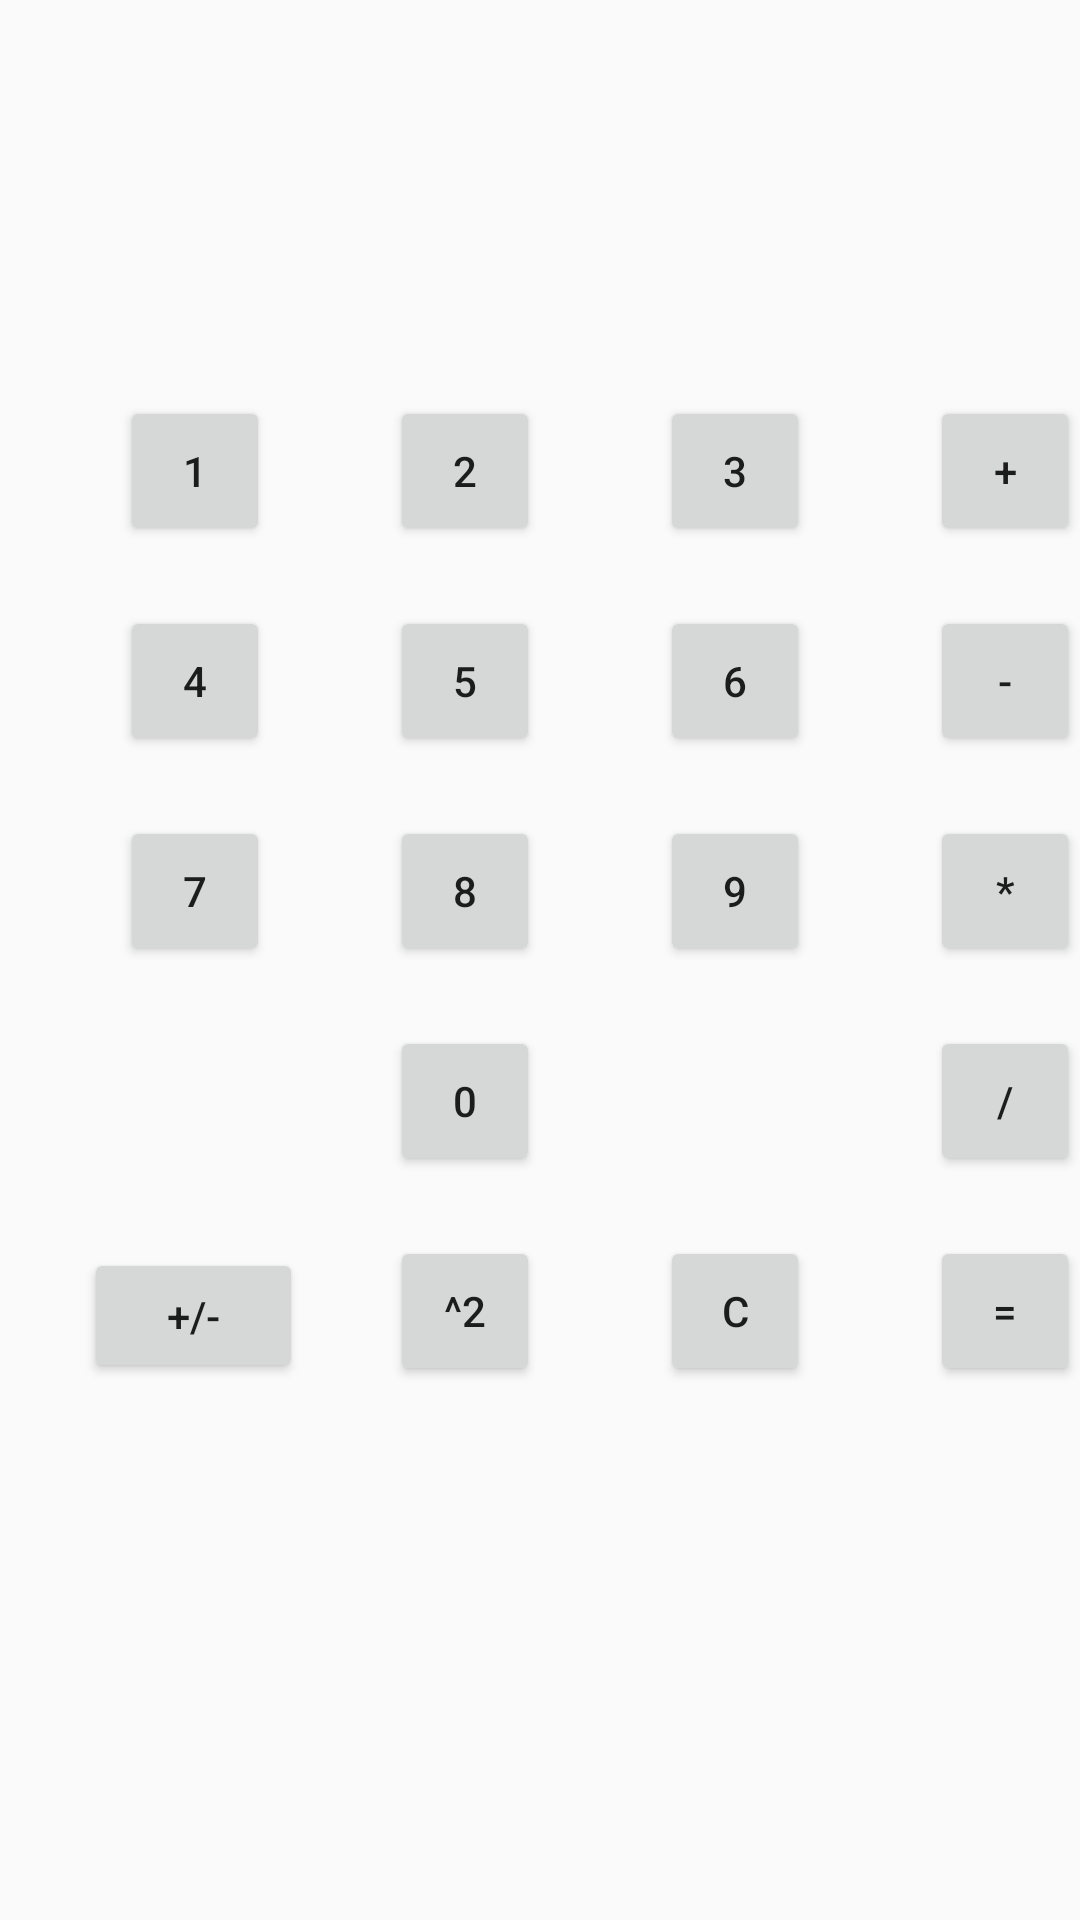

Write the Android layout XML for this screen, with the resource values it uses.
<!-- AndroidManifest.xml: application theme Theme.AndroidLessons -->
<!-- res/layout/activity_calculate.xml -->
<?xml version="1.0" encoding="utf-8"?>
<android.support.constraint.ConstraintLayout xmlns:android="http://schemas.android.com/apk/res/android"
    xmlns:app="http://schemas.android.com/apk/res-auto"
    xmlns:tools="http://schemas.android.com/tools"
    android:layout_width="match_parent"
    android:layout_height="match_parent"
    tools:context=".calc.CalculateActivity">

    <Button
        android:id="@+id/btn_change_sign"
        android:layout_width="73dp"
        android:layout_height="45dp"
        android:layout_marginStart="28dp"
        android:layout_marginTop="416dp"
        android:text="+/-"
        app:layout_constraintStart_toStartOf="parent"
        app:layout_constraintTop_toTopOf="parent" />

    <Button
        android:id="@+id/btn_pow"
        android:layout_width="50dp"
        android:layout_height="50dp"
        android:layout_marginStart="130dp"
        android:layout_marginTop="20dp"
        android:text="^2"
        app:layout_constraintStart_toStartOf="parent"
        app:layout_constraintTop_toBottomOf="@+id/btn_0" />

    <Button
        android:id="@+id/btn_clear"
        android:layout_width="50dp"
        android:layout_height="50dp"
        android:layout_marginStart="220dp"
        android:layout_marginTop="412dp"
        android:text="C"
        app:layout_constraintStart_toStartOf="parent"
        app:layout_constraintTop_toTopOf="parent" />

    <Button
        android:id="@+id/btn_eq"
        android:layout_width="50dp"
        android:layout_height="50dp"
        android:layout_marginStart="130dp"
        android:layout_marginTop="20dp"
        android:text="="
        app:layout_constraintStart_toEndOf="@+id/btn_0"
        app:layout_constraintTop_toBottomOf="@+id/btn_del" />

    <Button
        android:id="@+id/btn_del"
        android:layout_width="50dp"
        android:layout_height="50dp"
        android:layout_marginStart="130dp"
        android:layout_marginTop="20dp"
        android:text="/"
        app:layout_constraintStart_toEndOf="@+id/btn_0"
        app:layout_constraintTop_toBottomOf="@+id/btn_mult" />

    <Button
        android:id="@+id/btn_plus"
        android:layout_width="50dp"
        android:layout_height="50dp"
        android:layout_marginStart="40dp"
        android:layout_marginTop="132dp"
        android:text="+"
        app:layout_constraintStart_toEndOf="@+id/btn_3"
        app:layout_constraintTop_toTopOf="parent" />

    <Button
        android:id="@+id/btn_minus"
        android:layout_width="50dp"
        android:layout_height="50dp"
        android:layout_marginStart="40dp"
        android:layout_marginTop="20dp"
        android:text="-"
        app:layout_constraintStart_toEndOf="@+id/btn_6"
        app:layout_constraintTop_toBottomOf="@+id/btn_plus" />

    <Button
        android:id="@+id/btn_mult"
        android:layout_width="50dp"
        android:layout_height="50dp"
        android:layout_marginStart="40dp"
        android:layout_marginTop="20dp"
        android:text="*"
        app:layout_constraintStart_toEndOf="@+id/btn_9"
        app:layout_constraintTop_toBottomOf="@+id/btn_minus" />

    <Button
        android:id="@+id/btn_1"
        android:layout_width="50dp"
        android:layout_height="50dp"
        android:layout_marginStart="40dp"
        android:layout_marginTop="132dp"
        android:text="1"
        app:layout_constraintStart_toStartOf="parent"
        app:layout_constraintTop_toTopOf="parent" />

    <Button
        android:id="@+id/btn_2"
        android:layout_width="50dp"
        android:layout_height="50dp"
        android:layout_marginStart="40dp"
        android:layout_marginTop="132dp"
        android:text="2"
        app:layout_constraintStart_toEndOf="@+id/btn_1"
        app:layout_constraintTop_toTopOf="parent" />

    <Button
        android:id="@+id/btn_3"
        android:layout_width="50dp"
        android:layout_height="50dp"
        android:layout_marginStart="40dp"
        android:layout_marginTop="132dp"
        android:text="3"
        app:layout_constraintStart_toEndOf="@+id/btn_2"
        app:layout_constraintTop_toTopOf="parent" />

    <Button
        android:id="@+id/btn_4"
        android:layout_width="50dp"
        android:layout_height="50dp"
        android:layout_marginStart="40dp"
        android:layout_marginTop="20dp"
        android:text="4"
        app:layout_constraintStart_toStartOf="parent"
        app:layout_constraintTop_toBottomOf="@+id/btn_1" />

    <Button
        android:id="@+id/btn_5"
        android:layout_width="50dp"
        android:layout_height="50dp"
        android:layout_marginStart="40dp"
        android:layout_marginTop="20dp"
        android:text="5"
        app:layout_constraintStart_toEndOf="@+id/btn_4"
        app:layout_constraintTop_toBottomOf="@+id/btn_2" />

    <Button
        android:id="@+id/btn_6"
        android:layout_width="50dp"
        android:layout_height="50dp"
        android:layout_marginStart="40dp"
        android:layout_marginTop="20dp"
        android:text="6"
        app:layout_constraintStart_toEndOf="@+id/btn_5"
        app:layout_constraintTop_toBottomOf="@+id/btn_3" />

    <Button
        android:id="@+id/btn_7"
        android:layout_width="50dp"
        android:layout_height="50dp"
        android:layout_marginStart="40dp"
        android:layout_marginTop="20dp"
        android:text="7"
        app:layout_constraintStart_toStartOf="parent"
        app:layout_constraintTop_toBottomOf="@+id/btn_4" />

    <Button
        android:id="@+id/btn_8"
        android:layout_width="50dp"
        android:layout_height="50dp"
        android:layout_marginStart="40dp"
        android:layout_marginTop="20dp"
        android:text="8"
        app:layout_constraintStart_toEndOf="@+id/btn_7"
        app:layout_constraintTop_toBottomOf="@+id/btn_5" />

    <Button
        android:id="@+id/btn_9"
        android:layout_width="50dp"
        android:layout_height="50dp"
        android:layout_marginStart="40dp"
        android:layout_marginTop="20dp"
        android:text="9"
        app:layout_constraintStart_toEndOf="@+id/btn_8"
        app:layout_constraintTop_toBottomOf="@+id/btn_6" />

    <Button
        android:id="@+id/btn_0"
        android:layout_width="50dp"
        android:layout_height="50dp"
        android:layout_marginStart="130dp"
        android:layout_marginTop="20dp"
        android:text="0"
        app:layout_constraintStart_toStartOf="parent"
        app:layout_constraintTop_toBottomOf="@+id/btn_8" />

    <TextView
        android:id="@+id/main_text"
        android:layout_width="382dp"
        android:layout_height="65dp"
        android:layout_marginTop="20dp"
        app:layout_constraintEnd_toEndOf="parent"
        app:layout_constraintStart_toStartOf="parent"
        app:layout_constraintTop_toTopOf="parent" />

</android.support.constraint.ConstraintLayout>
<!-- resources referenced by this layout -->
<resources>
  <style name="Theme.AndroidLessons" parent="Theme.AppCompat.Light.NoActionBar">
          
          <item name="colorPrimary">@color/purple_500</item>
          <item name="colorPrimaryDark">@color/purple_700</item>
          <item name="colorAccent">@color/teal_200</item>
          
      </style>
  <!-- not gathered from this repository: default colours our renderer supplied (Android Studio template values) -->
  <color name="purple_500">#FF6200EE</color>
  <color name="purple_700">#FF3700B3</color>
  <color name="teal_200">#FF03DAC5</color>
</resources>
